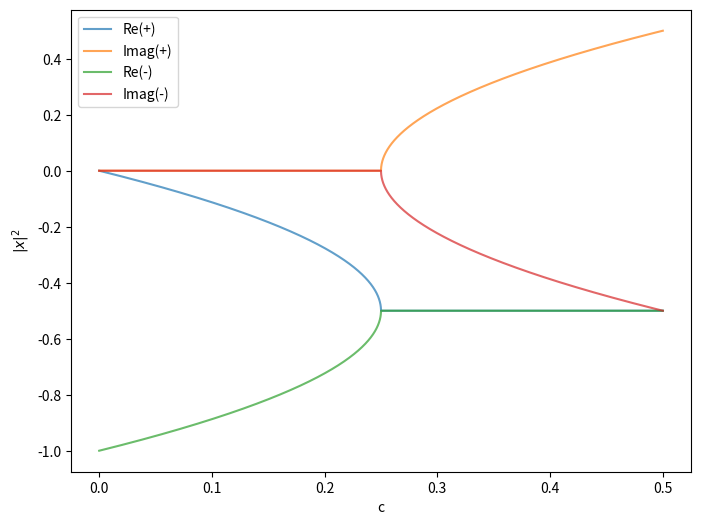

Source code (Python):
import sys
import math
import numpy as np
from matplotlib import pyplot as plt
from matplotlib.widgets import Button
import random
from typing import Union


# the function required by task b and c
def get_iteration(n1: int, a: Union[float, int], n0: int, y0: Union[int, float]):
    def get_next(_a, n, y):
        # get y_n+1 from y_n
        return 1 / (n + 1) - a * y

    def get_prev(_a, n, y):
        # get y_n - 1 from y_n
        return (1 / n - y) / a

    while n0 < n1:
        y0 = get_next(a, n0, y0)
        n0 += 1
        # print("n = {}, y = {}".format(n0, y0))

    while n0 > n1:
        y0 = get_prev(a, n0, y0)
        n0 -= 1
        # print("n = {}, y = {}".format(n0, y0))

    return y0


def task_a():
    a = 5
    n_list = [1, 5, 10, 20, 30, 50]
    x = np.linspace(0, 1, 10000)

    plt.figure(figsize=(8, 6))

    for n in n_list:
        def f(_x):
            return _x ** n / (_x + a)

        plt.plot(x, f(x), label="n={:d}".format(n))
    plt.xlabel("x")
    plt.ylabel("Integrand")
    plt.legend()
    plt.title("Integrand of the series for a = 5 and different values for n")
    plt.show()


def task_b():
    # some examples
    a = 5
    n0 = 1
    y0 = 1
    n1 = 4

    # analytically determined
    y1 = 1 / 4 - 5 * (1 / 3 + 45 / 2)

    assert math.isclose(get_iteration(n1, a, n0, y0), y1)
    assert math.isclose(get_iteration(n0, a, n1, y1), y0)

    a = 1
    n0 = 0
    y0 = 0
    n1 = 3

    # analytically determined
    y1 = 1 / 3 + 1 / 2

    assert math.isclose(get_iteration(n1, a, n0, y0), y1)
    assert math.isclose(get_iteration(n0, a, n1, y1), y0)


def task_c():
    # from the bottom
    a = 5
    n_list = list(range(30 + 1))
    y0 = math.log((1 + a) / a)

    y_list = [get_iteration(n, a, n_list[0], y0) for n in n_list]

    # plot setup
    plt.figure(figsize=(8, 6))
    plt.plot(n_list, y_list)
    plt.xlabel("n")
    plt.ylabel("y")
    plt.title("The series diverges when iterating towards larger values for n")
    plt.show()

    # from the top
    n_list = list(reversed(range(30, 50 + 1)))

    fig, ax = plt.subplots(figsize=(8, 6))
    plt.subplots_adjust(bottom=0.2)

    # choose arbitrary y0 at first
    lines, = plt.plot(n_list, [get_iteration(n, a, n_list[0], 0) for n in n_list])

    def new_plot(mouse_event):
        nonlocal lines, n_list
        # experiment with random starting values
        _y0 = random.randint(-10000, 10000)
        _y_list = [get_iteration(n, a, n_list[0], _y0) for n in n_list]

        # the series always converges for any y0
        # just change the label and ydata of the lines object
        lines.set_ydata(_y_list)
        lines.set_label("y0 = {}".format(_y0))
        # refresh the plot's legend
        ax.legend(loc="upper left")
        # redraw the plot
        plt.draw()

    ax.set_xlabel("n")
    ax.set_ylabel("y")
    ax.set_ylim((-10000, 10000))
    plt.title("The series converges when iterating towards smaller values for n")

    # add a button to redraw the plot with a new (random) starting value for the series
    ax_button = plt.axes([0.70, 0.05, 0.2, 0.075])
    button = Button(ax_button, "Click me!")
    button.on_clicked(new_plot)

    plt.show()


def praesenz():
    import warnings
    warnings.filterwarnings('ignore')
    c = np.linspace(0, 1 / 2, 10000, dtype=np.complex64)

    plt.figure(figsize=(8, 6))

    def solution1(x):
        return (-1 + np.sqrt(1 - 4 * x)) / 2

    def solution2(x):
        return (-1 - np.sqrt(1 - 4 * x)) / 2

    y1 = solution1(c)
    y2 = solution2(c)

    plt.plot(c, np.real(y1), label="Re(+)", alpha=0.7)
    plt.plot(c, np.imag(y1), label="Imag(+)", alpha=0.7)
    plt.plot(c, np.real(y2), label="Re(-)", alpha=0.7)
    plt.plot(c, np.imag(y2), label="Imag(-)", alpha=0.7)

    plt.xlabel("c")
    plt.ylabel(r"$\vert x \vert^2$")
    plt.legend()
    plt.show()


def main(argv: list) -> int:
    praesenz()
    # task_a()
    # task_b()
    # task_c()
    return 0


if __name__ == "__main__":
    main(sys.argv)
